Dataset: images_bsubtilis (GitHub, ridassaf/OperonHunter). Classes: non-operons, operons.

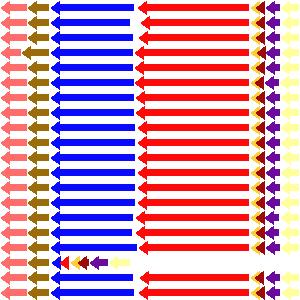
Label: non-operons

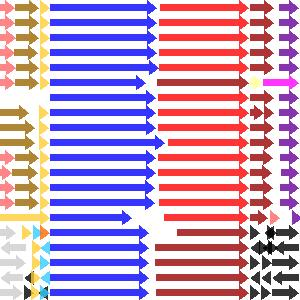
Label: operons

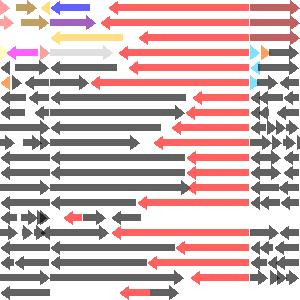
Label: operons

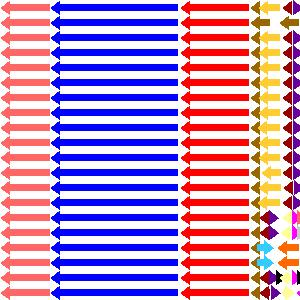
Label: operons

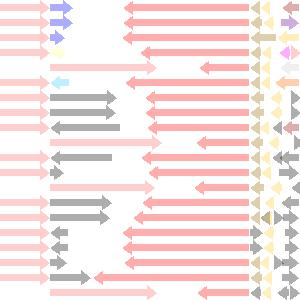
Label: non-operons

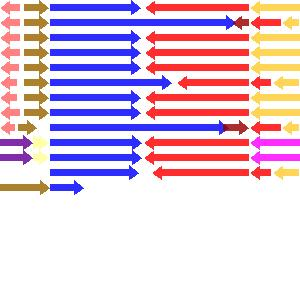
Label: non-operons
